Image classification data set "fish-folder" (suutgio/fish-folder on GitHub). Class labels (4): Cololabis saira, Mugil cephalus, Oreochromis niloticus, Pampus argenteus.

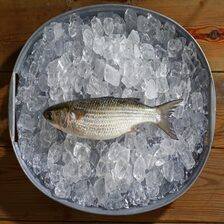
Label: Mugil cephalus

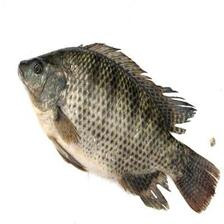
Label: Oreochromis niloticus

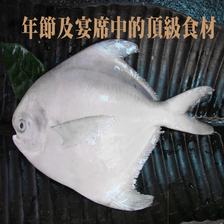
Label: Pampus argenteus

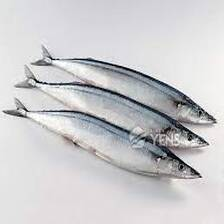
Label: Cololabis saira

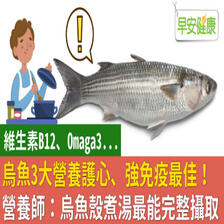
Label: Mugil cephalus

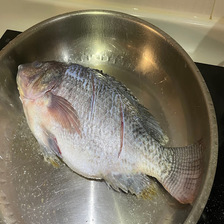
Label: Oreochromis niloticus
